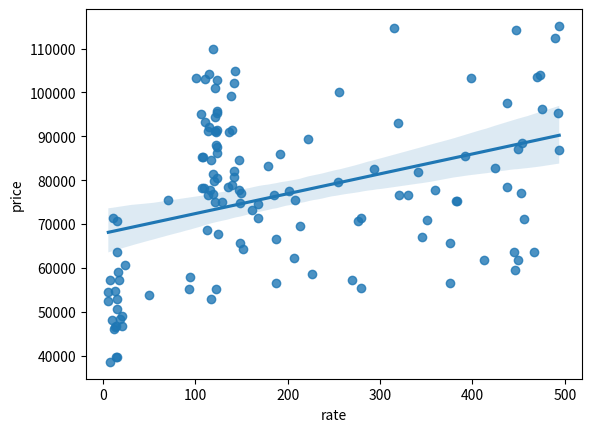

This chart was generated by the following Python code:
from pylab import *
import matplotlib.pyplot as plt
import seaborn as sns
import pandas as pd

price = [75030.6400,
         103143.4855,
         79775.9881,
         48076.0000,
         48389.3714,
         57301.5714,
         71331.8833,
         49085.0000,
         86011.0000,
         54688.0000,
         93110.0000,
         76697.5000,
         75216.8000,
         74488.1333,
         73225.9615,
         78413.0000,
         69498.0000,
         71125.1311,
         55500.5333,
         52529.4286,
         60608.9091,
         76859.0504,
         75001.5000,
         97490.1111,
         77711.3333,
         70765.0000,
         87953.5000,
         77145.0000,
         82672.0000,
         76549.6000,
         59549.0000,
         68648.7083,
         114257.0000,
         77482.5714,
         67010.0000,
         71436.0000,
         63530.0000,
         112508.4286,
         103320.0000,
         115163.6000,
         99138.0519,
         46611.0000,
         78119.5000,
         103190.5000,
         52930.0000,
         46688.0000,
         70592.0000,
         103899.9412,
         54444.5000,
         39609.0000,
         85246.3333,
         75414.0000,
         46095.0000,
         103580.7143,
         77152.0000,
         95284.0000,
         100083.0000,
         102147.0000,
         56590.0000,
         90874.0909,
         66696.2500,
         81916.0000,
         78417.0000,
         85470.0000,
         95259.8000,
         77683.0000,
         96338.0000,
         84608.5000,
         101108.6667,
         38566.0000,
         76732.0000,
         50580.0000,
         86106.0000,
         86976.8000,
         57131.5000,
         59002.0000,
         91542.0000,
         64323.0000,
         61738.0000,
         91063.0000,
         62232.0000,
         46784.3333,
         87473.2500,
         75419.6667,
         82169.5000,
         70845.0000,
         65602.5000,
         102790.0000,
         104096.0000,
         61711.5000,
         79589.3333,
         76721.0000,
         88373.2000,
         55219.8000,
         83161.0000,
         84632.0000,
         95781.2000,
         39741.0000,
         71300.8000,
         80506.0000,
         78288.0000,
         55240.0000,
         114773.0000,
         95075.0000,
         94384.5000,
         63635.0000,
         65726.0000,
         53009.0000,
         58535.2500,
         77655.0000,
         75297.0000,
         85334.0000,
         91499.0000,
         67728.0000,
         57164.0000,
         63605.0000,
         56457.6667,
         92127.5000,
         53822.0000,
         109832.0000,
         87030.0000,
         89394.6667,
         57873.0000,
         80635.0000,
         104937.0000,
         93262.8000,
         81413.4000,
         82584.5000,
         91148.5000,
         78793.6667,
         74690.8000,
         91306.0000,
         ]

rate = [121,
        111,
        120,
        10,
        19,
        8,
        168,
        21,
        192,
        13,
        319,
        330,
        383,
        168,
        162,
        135,
        213,
        456,
        280,
        6,
        24,
        119,
        129,
        438,
        147,
        15,
        122,
        453,
        425,
        114,
        446,
        113,
        447,
        202,
        346,
        11,
        15,
        489,
        399,
        494,
        139,
        13,
        110,
        101,
        15,
        14,
        276,
        473,
        6,
        14,
        109,
        208,
        12,
        470,
        150,
        124,
        256,
        142,
        376,
        137,
        187,
        341,
        437,
        392,
        493,
        360,
        475,
        147,
        121,
        8,
        185,
        15,
        124,
        494,
        270,
        16,
        140,
        152,
        449,
        122,
        207,
        21,
        124,
        71,
        142,
        351,
        149,
        124,
        115,
        413,
        255,
        321,
        454,
        93,
        179,
        117,
        124,
        15,
        279,
        124,
        107,
        122,
        315,
        106,
        121,
        445,
        376,
        117,
        226,
        116,
        382,
        107,
        124,
        125,
        18,
        467,
        187,
        115,
        50,
        119,
        449,
        222,
        94,
        142,
        143,
        111,
        119,
        293,
        121,
        140,
        149,
        114
        ]

_dict = {
    "price": price,
    "rate": rate
}
df = pd.DataFrame(_dict)
ax = sns.regplot(data=df, x='rate', y='price')
plt.show()
